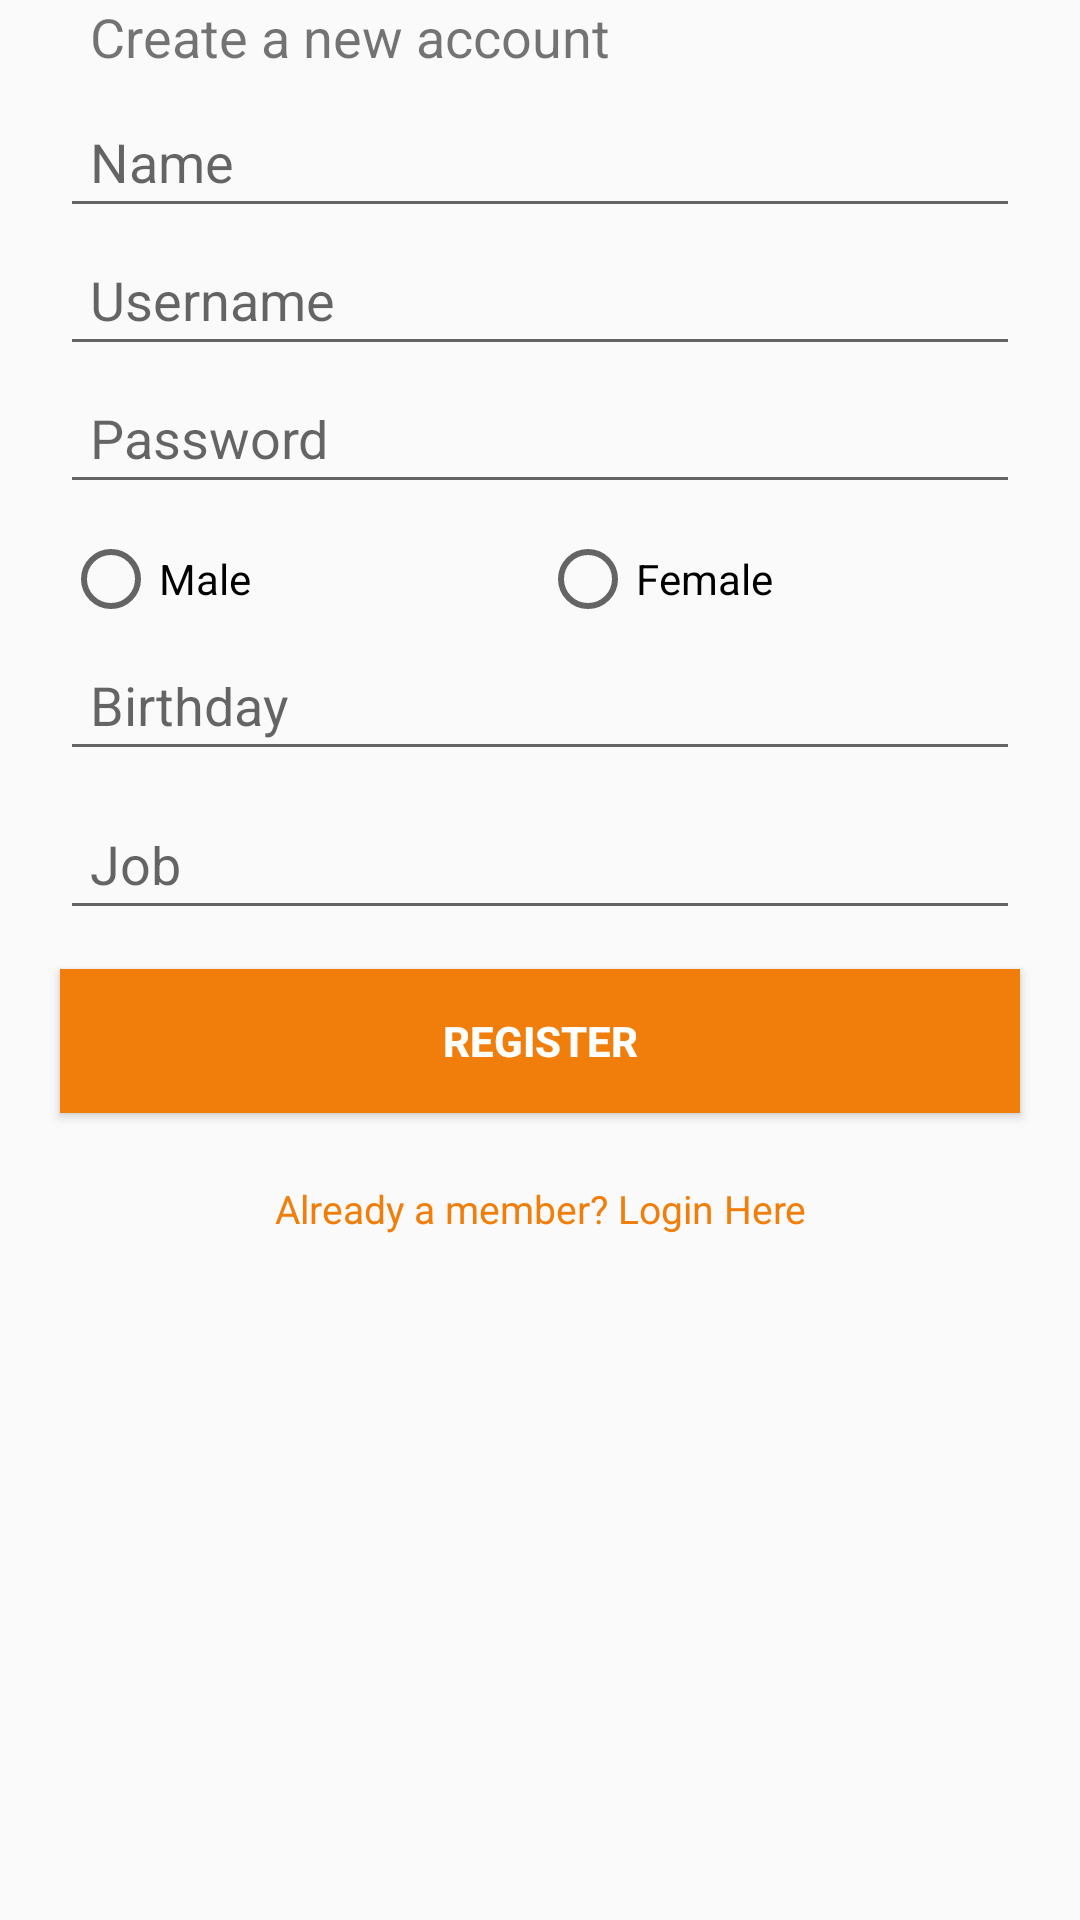

Here is an Android app screen rendered from its layout file. Give the layout XML and the strings, colors and styles it references.
<!-- AndroidManifest.xml: application theme AppTheme -->
<!-- res/layout/activity_register.xml -->
<?xml version="1.0" encoding="utf-8"?>
<LinearLayout xmlns:android="http://schemas.android.com/apk/res/android"
    xmlns:app="http://schemas.android.com/apk/res-auto"
    xmlns:tools="http://schemas.android.com/tools"
    android:layout_width="match_parent"
    android:layout_height="match_parent"
    android:orientation="vertical"
    android:paddingLeft="10dp"
    android:paddingTop="0dp"
    android:paddingRight="10dp"
    android:paddingBottom="20dp"
    tools:context=".Register">

    <TextView
        android:id="@+id/textView"
        android:layout_width="342dp"
        android:layout_height="33dp"
        android:layout_marginLeft="10dp"
        android:layout_marginRight="10dp"
        android:paddingLeft="10dp"
        android:paddingRight="10dp"
        android:text="Create a new account"
        android:textSize="18sp" />

    <EditText
        android:id="@+id/editText"
        android:layout_width="match_parent"
        android:layout_height="38dp"
        android:layout_marginLeft="10dp"
        android:layout_marginTop="5dp"
        android:layout_marginRight="10dp"
        android:layout_marginBottom="5dp"
        android:ems="10"
        android:hint="Name"
        android:inputType="textPersonName"
        android:padding="10dp" />

    <EditText
        android:id="@+id/editText2"
        android:layout_width="match_parent"
        android:layout_height="38dp"
        android:layout_marginLeft="10dp"
        android:layout_marginTop="3dp"
        android:layout_marginRight="10dp"
        android:layout_marginBottom="5dp"
        android:ems="10"
        android:hint="Username"
        android:inputType="textPersonName"
        android:padding="10dp" />

    <EditText
        android:id="@+id/editText3"
        android:layout_width="match_parent"
        android:layout_height="38dp"
        android:layout_marginLeft="10dp"
        android:layout_marginTop="3dp"
        android:layout_marginRight="10dp"
        android:layout_marginBottom="5dp"
        android:ems="10"
        android:hint="Password"
        android:inputType="textPassword"
        android:padding="10dp" />

    <RadioGroup
        android:layout_width="match_parent"
        android:layout_height="35dp"
        android:layout_marginLeft="10dp"
        android:layout_marginTop="3dp"
        android:layout_marginRight="10dp"
        android:layout_marginBottom="5dp"
        android:orientation="horizontal"
        android:padding="1dp">

        <RadioButton
            android:id="@+id/radioButton"
            android:layout_width="82dp"
            android:layout_height="wrap_content"
            android:layout_weight="1"
            android:text="Male" />

        <RadioButton
            android:id="@+id/radioButton2"
            android:layout_width="82dp"
            android:layout_height="wrap_content"
            android:layout_weight="1"
            android:text="Female" />
    </RadioGroup>

    <EditText
        android:id="@+id/editText4"
        android:layout_width="match_parent"
        android:layout_height="38dp"
        android:layout_marginLeft="10dp"
        android:layout_marginTop="3dp"
        android:layout_marginRight="10dp"
        android:layout_marginBottom="5dp"
        android:clickable="true"
        android:editable="false"
        android:ems="10"
        android:focusable="false"
        android:hint="Birthday"
        android:inputType="date"
        android:padding="10dp" />

    <EditText
        android:id="@+id/editText5"
        android:layout_width="match_parent"
        android:layout_height="38dp"
        android:layout_margin="10dp"
        android:ems="10"
        android:hint="Job"
        android:inputType="textPersonName"
        android:padding="10dp" />

    <Button
        android:id="@+id/button"
        android:layout_width="match_parent"
        android:layout_height="wrap_content"
        android:layout_marginLeft="10dp"
        android:layout_marginTop="3dp"
        android:layout_marginRight="10dp"
        android:layout_marginBottom="5dp"
        android:background="@color/colorPrimary"
        android:text="Register"
        android:textColor="#FFFFFF"
        android:textStyle="bold" />

    <Button
        android:id="@+id/button2"
        android:layout_width="match_parent"
        android:layout_height="wrap_content"
        android:layout_marginLeft="10dp"
        android:layout_marginTop="3dp"
        android:layout_marginRight="10dp"
        android:layout_marginBottom="5dp"
        android:background="@android:color/transparent"
        android:fontFamily="sans-serif"
        android:text="Already a member? Login Here"
        android:textAllCaps="false"
        android:textColor="@color/colorPrimary"
        android:textSize="13sp" />

</LinearLayout>
<!-- resources referenced by this layout -->
<resources>
  <color name="colorPrimary">#F17E0A</color>
  <style name="AppTheme" parent="Base.Theme.AppCompat.Light.DarkActionBar">
          
          <item name="colorPrimary">@color/colorPrimary</item>
          <item name="colorPrimaryDark">@color/colorPrimaryDark</item>
          <item name="colorAccent">@color/colorAccent</item>
      </style>
  <color name="colorPrimaryDark">#A05406</color>
  <color name="colorAccent">#FF6600</color>
</resources>
